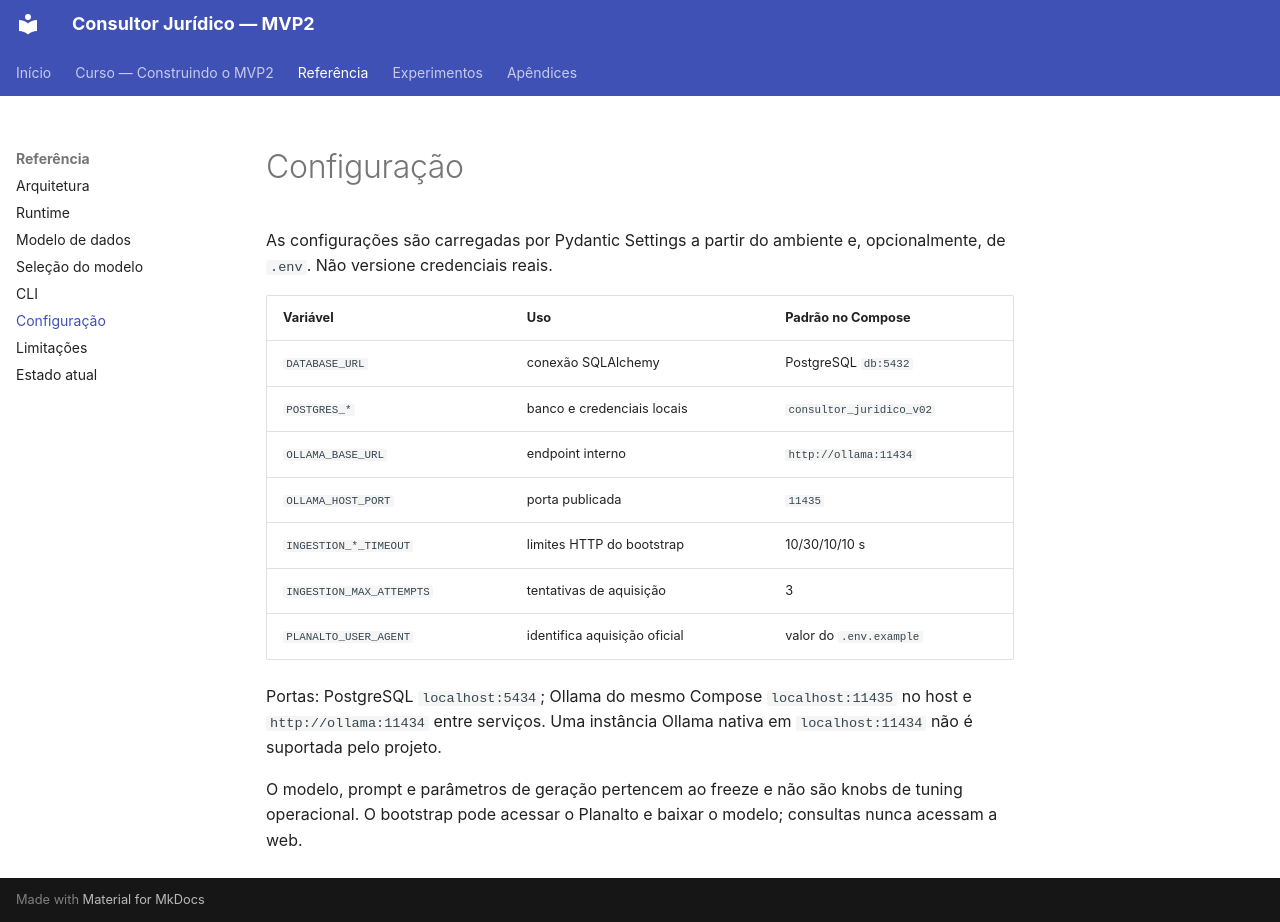

repository: racascao/consultor_juridico · page: reference/configuration/index.html · generator: mkdocs

# Configuração

As configurações são carregadas por Pydantic Settings a partir do ambiente e,
opcionalmente, de `.env`. Não versione credenciais reais.

| Variável | Uso | Padrão no Compose |
|---|---|---|
| `DATABASE_URL` | conexão SQLAlchemy | PostgreSQL `db:5432` |
| `POSTGRES_*` | banco e credenciais locais | `consultor_juridico_v02` |
| `OLLAMA_BASE_URL` | endpoint interno | `http://ollama:11434` |
| `OLLAMA_HOST_PORT` | porta publicada | `11435` |
| `INGESTION_*_TIMEOUT` | limites HTTP do bootstrap | 10/30/10/10 s |
| `INGESTION_MAX_ATTEMPTS` | tentativas de aquisição | 3 |
| `PLANALTO_USER_AGENT` | identifica aquisição oficial | valor do `.env.example` |

Portas: PostgreSQL `localhost:5434`; Ollama do mesmo Compose
`localhost:11435` no host e `http://ollama:11434` entre serviços. Uma instância
Ollama nativa em `localhost:11434` não é suportada pelo projeto.

O modelo, prompt e parâmetros de geração pertencem ao freeze e não são knobs de
tuning operacional. O bootstrap pode acessar o Planalto e baixar o modelo;
consultas nunca acessam a web.
